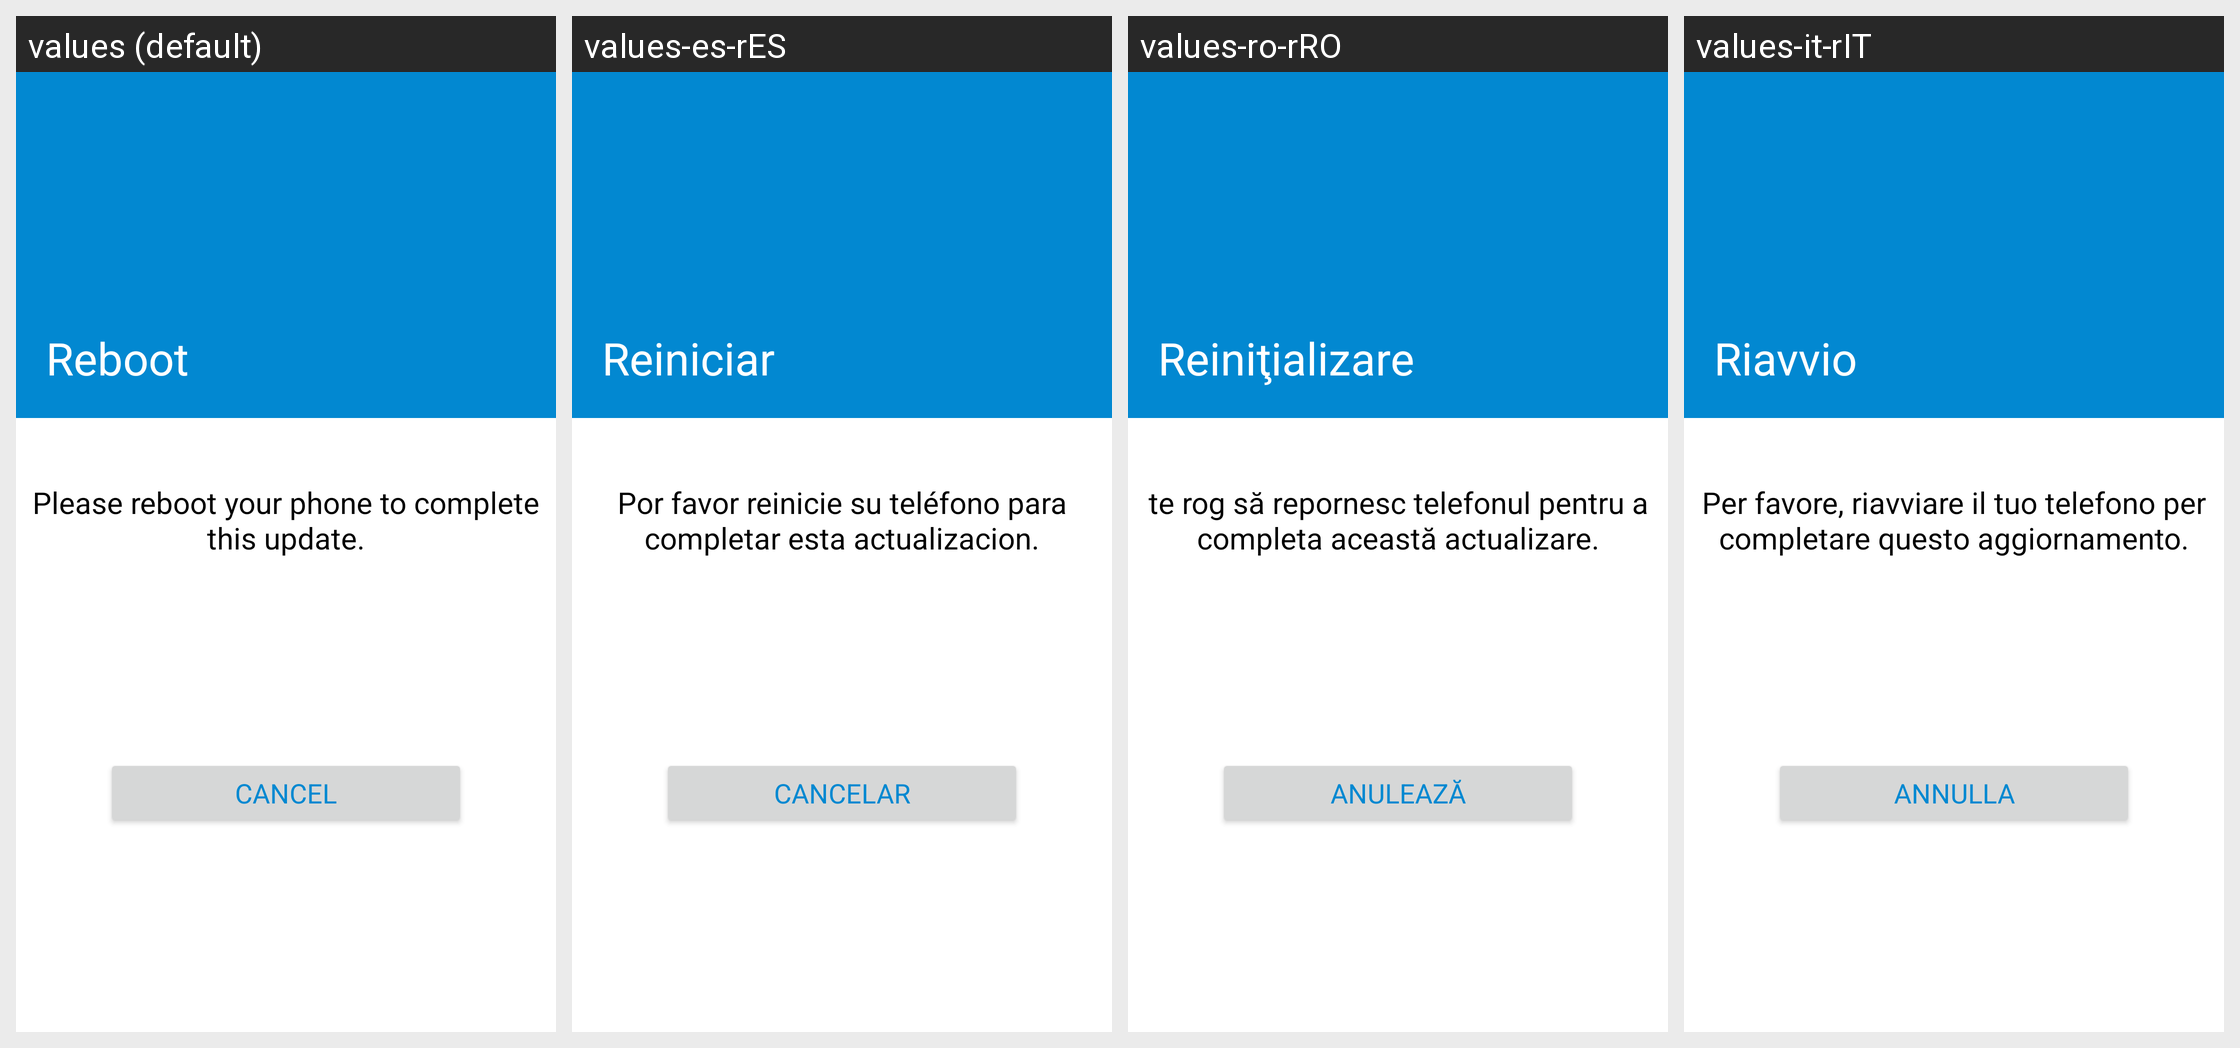

Translations of the strings shown on this Android screen, per locale in the grid:
Android screen res/layout/trigger_reboot_fragment.xml rendered under 4 locales, left to right: values (default), values-es-rES, values-ro-rRO, values-it-rIT. Device: Nexus 5 (rendered at 1080×1920; each locale shown at half size, 540×960, under a caption strip naming it); theme Theme.MaterialComponents.DayNight.NoActionBar.
Other locales in the repository, not shown: values-fr-rFR, values-hi-rIN, values-in-rID, values-pl-rPL, values-sk-rSK, values-th-rTH, values-zh-rCN.
Strings drawn on this screen, with the default value and each locale's value (text and hints the layout hard-codes, and strings that could not be matched under every locale, appear in the picture but are not listed):

configure_reboot
  values: Reboot
  values-es-rES: Reiniciar
  values-ro-rRO: Reiniţializare
  values-it-rIT: Riavvio

configure_reboot_message
  values: Please reboot your phone to complete this update.
  values-es-rES: Por favor reinicie su teléfono para completar esta actualizacion.
  values-ro-rRO: te rog să repornesc telefonul pentru a completa această actualizare.
  values-it-rIT: Per favore, riavviare il tuo telefono per completare questo aggiornamento.

configure_cancel_button
  values: CANCEL
  values-es-rES: CANCELAR
  values-ro-rRO: ANULEAZĂ
  values-it-rIT: ANNULLA
